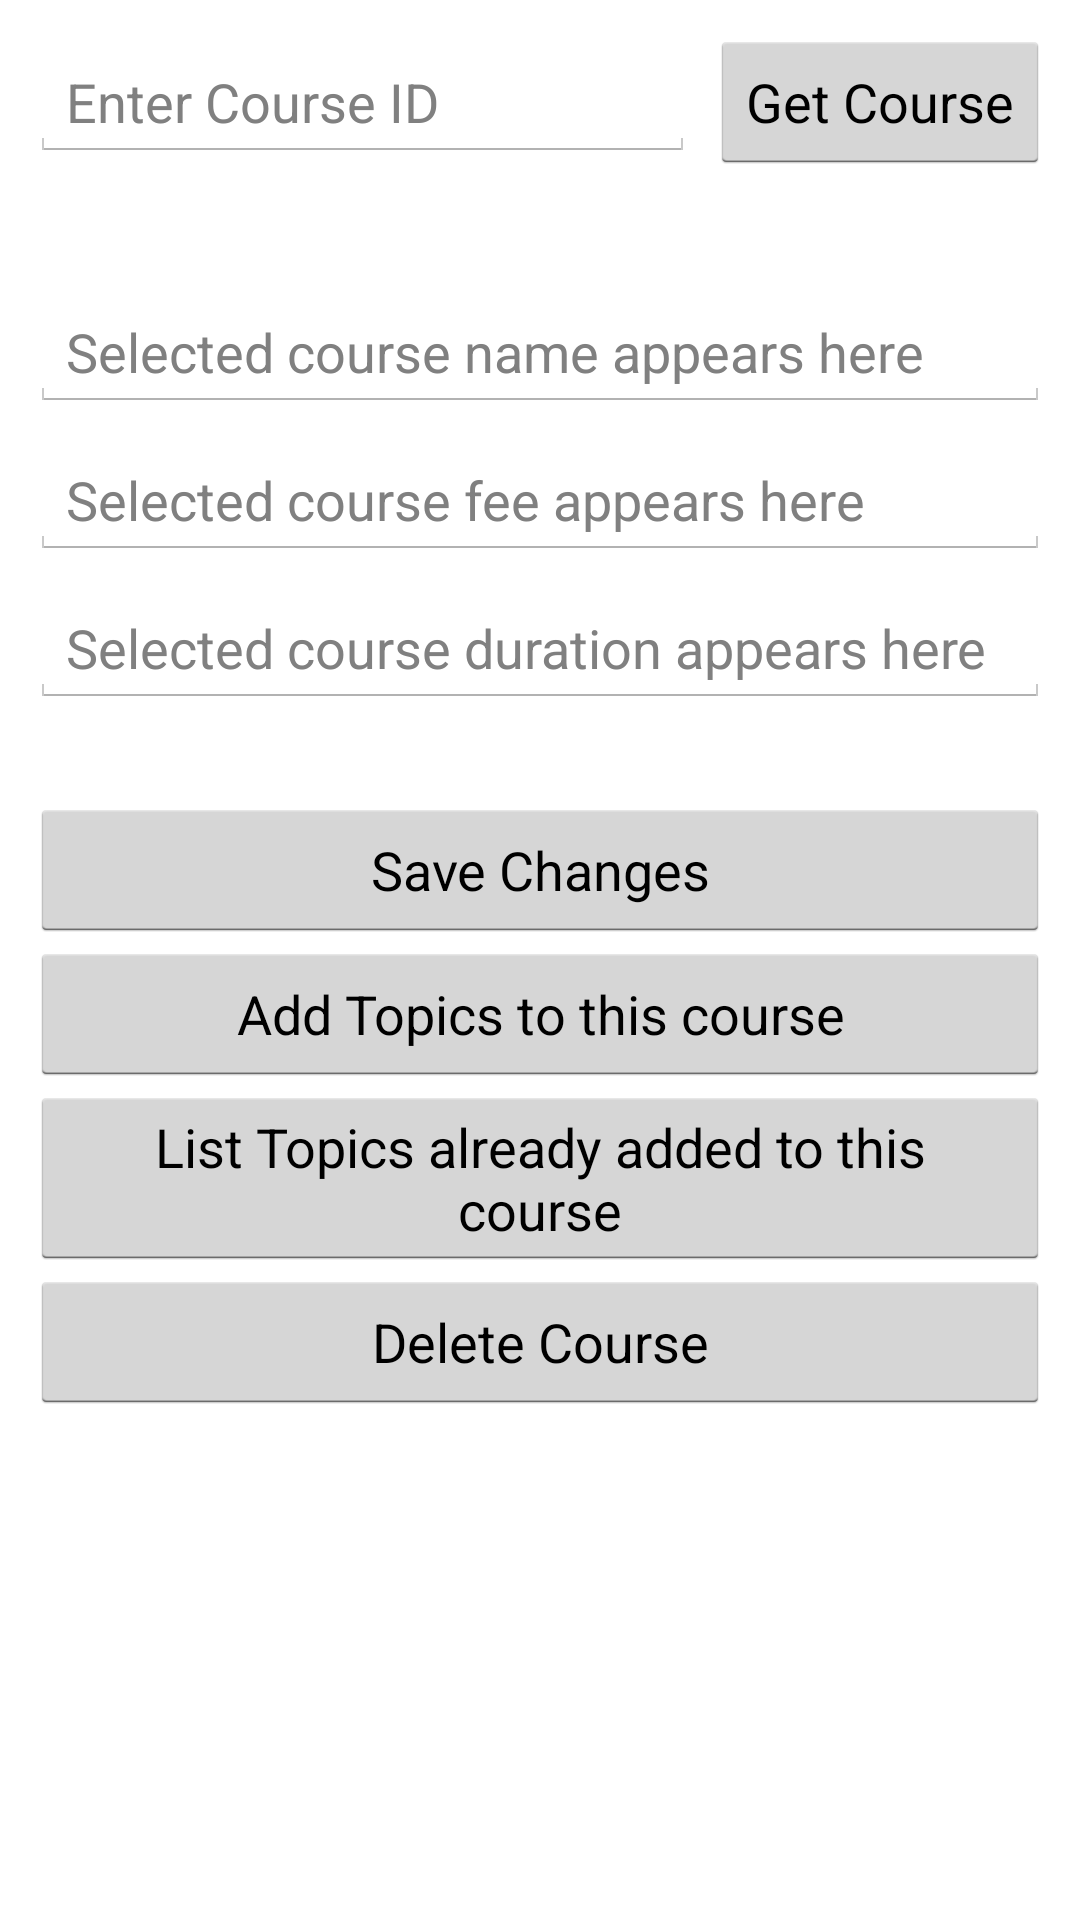

Reconstruct the res/layout file that produces this screen, plus the resources it refers to.
<!-- AndroidManifest.xml: application theme AppTheme -->
<!-- res/layout/activity_course_edit_remove.xml -->
<?xml version="1.0" encoding="utf-8"?>
<LinearLayout xmlns:android="http://schemas.android.com/apk/res/android"
    xmlns:app="http://schemas.android.com/apk/res-auto"
    xmlns:tools="http://schemas.android.com/tools"
    android:layout_width="match_parent"
    android:layout_height="match_parent"
    android:orientation="vertical"
    tools:context="com.vamsisangam.androidexamples.storage.database.CourseEditRemoveActivity"
    android:padding="10dp">
    <LinearLayout
        android:layout_width="match_parent"
        android:layout_height="wrap_content">
        <EditText
            android:layout_width="match_parent"
            android:layout_height="wrap_content"
            android:hint="Enter Course ID"
            android:layout_weight="1"
            android:id="@+id/courseId"
            android:inputType="number"/>
        <Button
            android:layout_width="wrap_content"
            android:layout_height="wrap_content"
            android:text="Get Course"
            android:layout_marginLeft="5dp"
            android:onClick="getCourseDetails"/>
    </LinearLayout>
    <EditText
        android:layout_width="match_parent"
        android:layout_height="wrap_content"
        android:hint="Selected course name appears here"
        android:id="@+id/courseName"
        android:layout_marginTop="40dp"/>
    <EditText
        android:layout_width="match_parent"
        android:layout_height="wrap_content"
        android:hint="Selected course fee appears here"
        android:id="@+id/courseFee"
        android:layout_marginTop="10dp"/>
    <EditText
        android:layout_width="match_parent"
        android:layout_height="wrap_content"
        android:hint="Selected course duration appears here"
        android:id="@+id/courseDuration"
        android:layout_marginTop="10dp"/>
    <LinearLayout
        android:layout_width="match_parent"
        android:layout_height="wrap_content"
        android:gravity="center"
        android:layout_marginTop="30dp"
        android:orientation="vertical">
        <Button
            android:layout_width="match_parent"
            android:layout_height="wrap_content"
            android:text="Save Changes"
            android:onClick="saveCourseDetails"/>
        <Button
            android:layout_width="match_parent"
            android:layout_height="wrap_content"
            android:text="Add Topics to this course"
            android:onClick="showAddTopics"/>
        <Button
            android:layout_width="match_parent"
            android:layout_height="wrap_content"
            android:text="List Topics already added to this course"
            android:onClick="showListTopics"/>
        <Button
            android:layout_width="match_parent"
            android:layout_height="wrap_content"
            android:text="Delete Course"
            android:onClick="deleteCourse"/>
    </LinearLayout>
</LinearLayout>
<!-- resources referenced by this layout -->
<resources>
  <style name="AppTheme" parent="android:Theme.Holo.Light.DarkActionBar">
          
      </style>
</resources>
